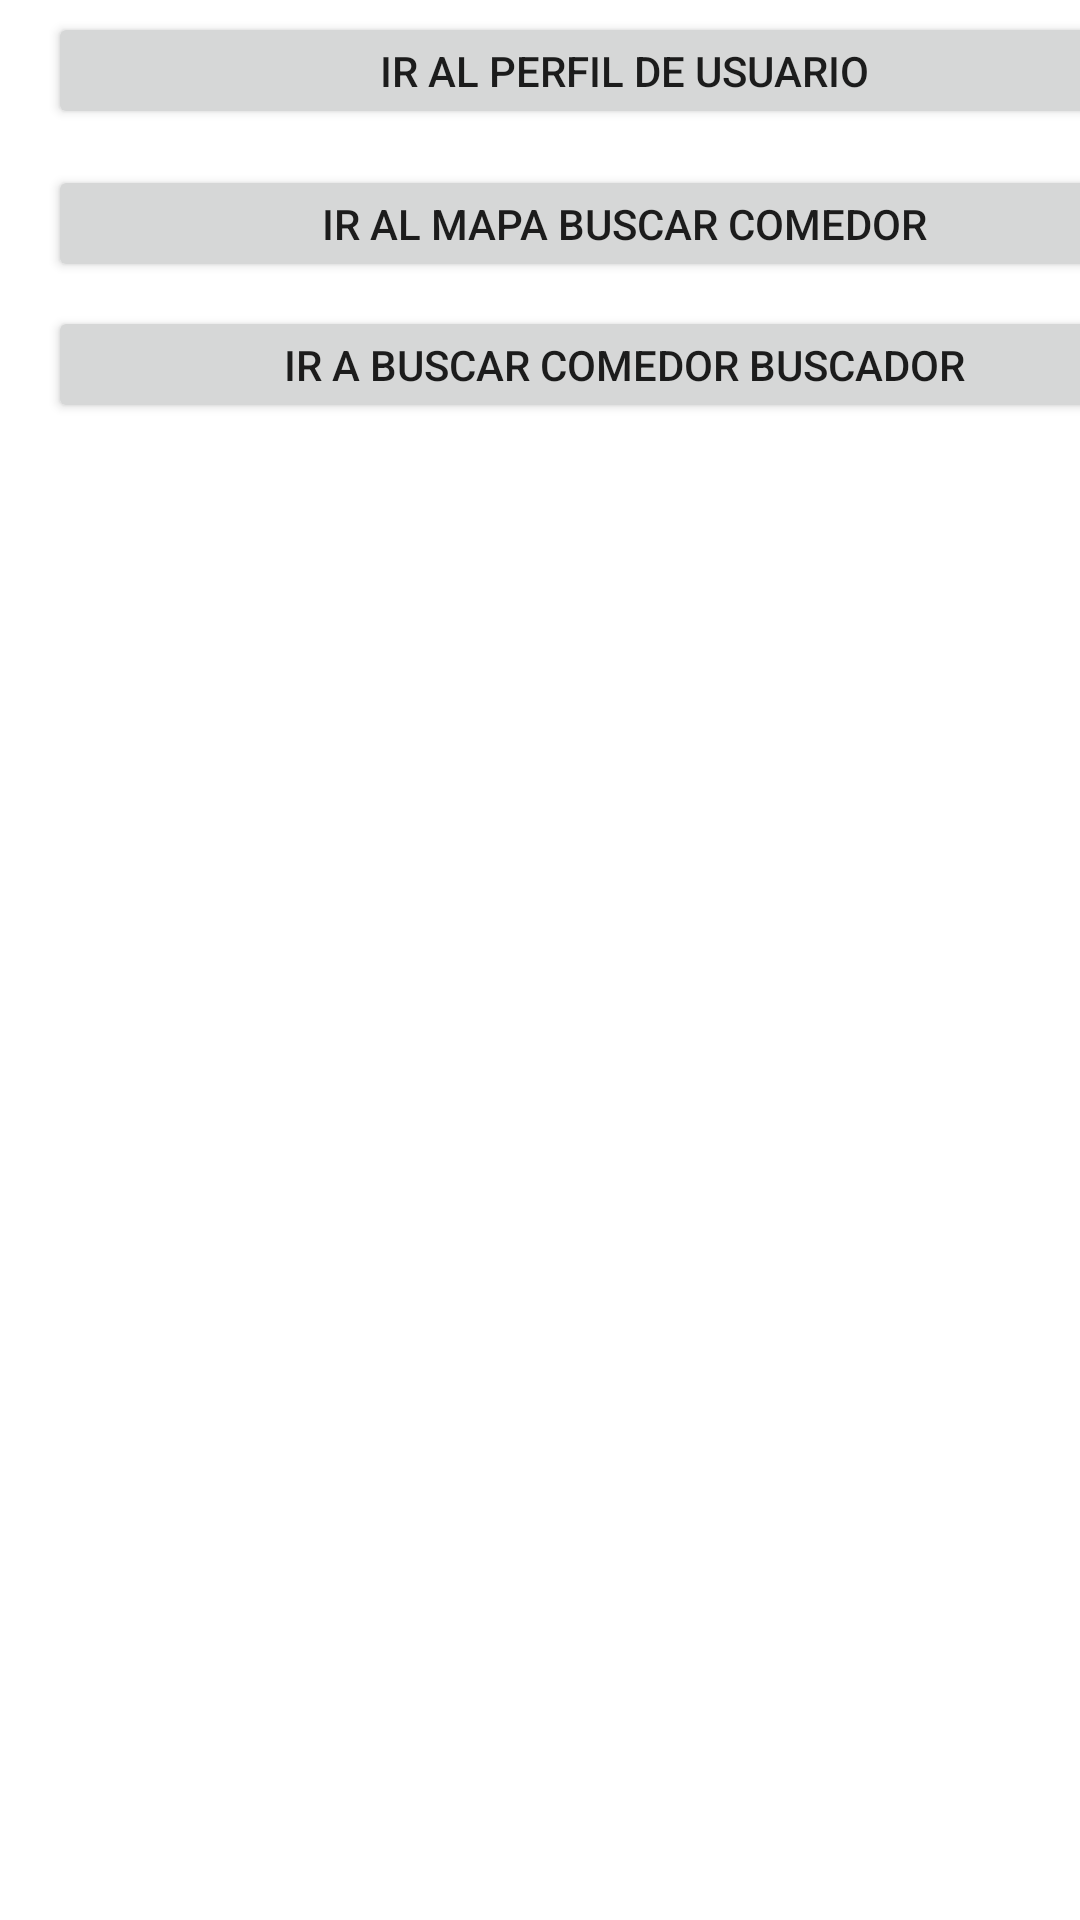

This screen was rendered from an Android layout file. Write that file and the resources it references.
<!-- AndroidManifest.xml: application theme Theme.Comedores -->
<!-- res/layout/activity_debug.xml -->
<?xml version="1.0" encoding="utf-8"?>
<androidx.constraintlayout.widget.ConstraintLayout xmlns:android="http://schemas.android.com/apk/res/android"
    xmlns:app="http://schemas.android.com/apk/res-auto"
    xmlns:tools="http://schemas.android.com/tools"
    android:layout_width="match_parent"
    android:layout_height="match_parent"
    tools:context=".Debug">

    <Button
        android:id="@+id/btnGoPerfil"
        android:layout_width="384dp"
        android:layout_height="39dp"
        android:layout_marginStart="16dp"
        android:layout_marginTop="4dp"
        android:text="Ir al perfil de usuario"
        app:layout_constraintStart_toStartOf="parent"
        app:layout_constraintTop_toTopOf="parent" />

    <Button
        android:id="@+id/btnMaps"
        android:layout_width="384dp"
        android:layout_height="39dp"
        android:layout_marginStart="16dp"
        android:layout_marginTop="12dp"
        android:text="Ir al mapa buscar comedor"
        app:layout_constraintStart_toStartOf="parent"
        app:layout_constraintTop_toBottomOf="@+id/btnGoPerfil" />

    <Button
        android:id="@+id/btnBuscarComedor"
        android:layout_width="384dp"
        android:layout_height="39dp"
        android:layout_marginStart="16dp"
        android:layout_marginTop="8dp"
        android:text="Ir a buscar comedor buscador"
        app:layout_constraintStart_toStartOf="parent"
        app:layout_constraintTop_toBottomOf="@+id/btnMaps" />
</androidx.constraintlayout.widget.ConstraintLayout>
<!-- resources referenced by this layout -->
<resources>
  <style name="Theme.Comedores" parent="Theme.MaterialComponents.DayNight.DarkActionBar">
          
          <item name="colorPrimary">@color/purple_500</item>
          <item name="colorPrimaryVariant">@color/purple_700</item>
          <item name="colorOnPrimary">@color/white</item>
          
          <item name="colorSecondary">@color/purple_200</item>
          <item name="colorSecondaryVariant">@color/teal_700</item>
          <item name="colorOnSecondary">@color/black</item>
          
          <item name="android:statusBarColor" tools:targetApi="l">?attr/colorPrimaryVariant</item>
          
      </style>
  <color name="purple_500">#FF6200EE</color>
  <color name="purple_700">#FF3700B3</color>
  <color name="white">#FFFFFFFF</color>
  <color name="purple_200">#FFBB86FC</color>
  <color name="teal_700">#FF018786</color>
  <color name="black">#FF000000</color>
</resources>
